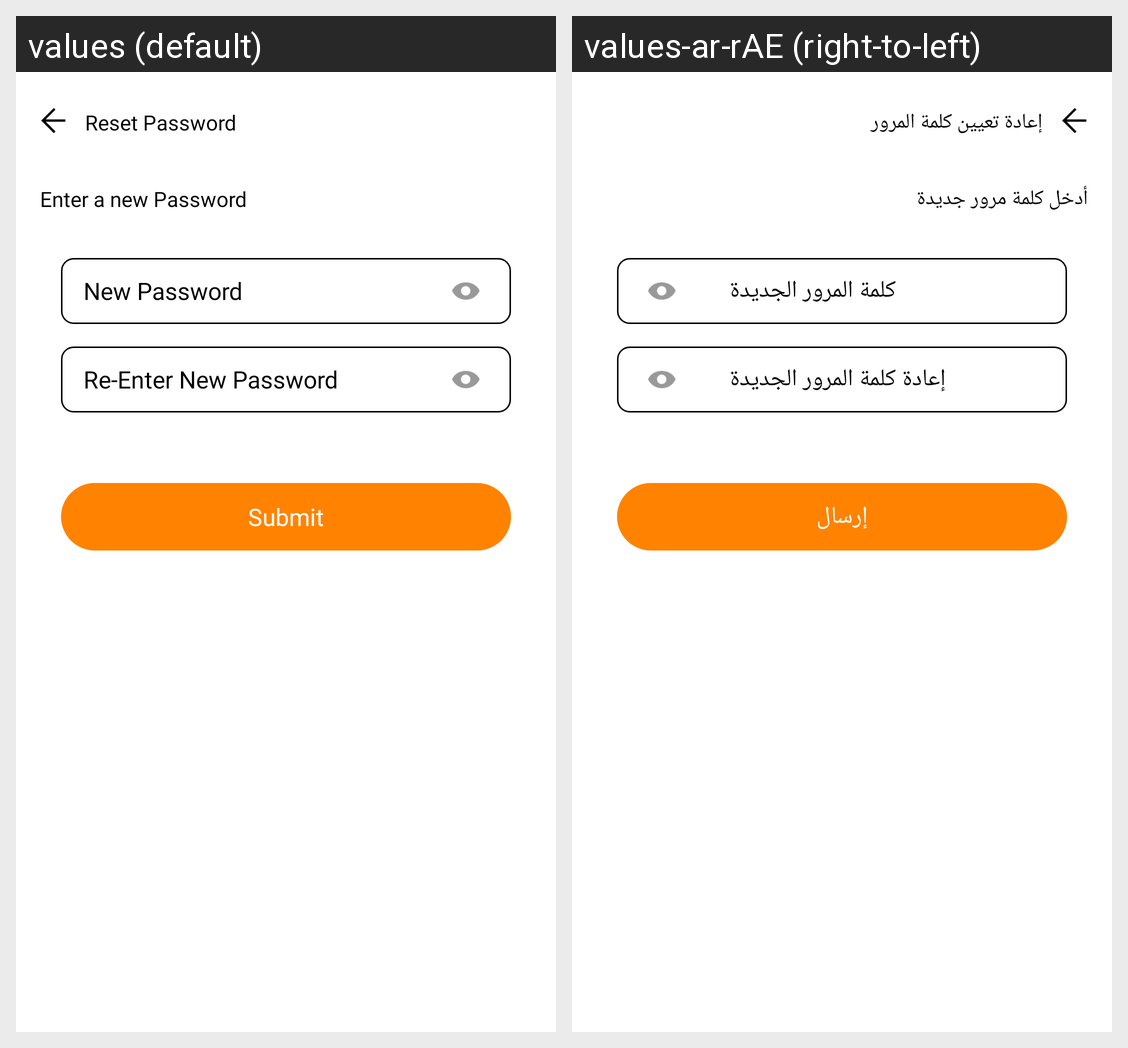

This grid shows one Android layout under two languages. Give, for every string resource on the screen, its name, the default text and each shown locale's text.
Android screen res/layout/activity_reset_password.xml rendered under 2 locales, left to right: values (default), values-ar-rAE (right-to-left). Device: Nexus 5 (rendered at 1080×1920; each locale shown at half size, 540×960, under a caption strip naming it); theme AppTheme.
Strings drawn on this screen, with the default value and each locale's value (text and hints the layout hard-codes, and strings that could not be matched under every locale, appear in the picture but are not listed):

reset_pass
  values: Reset Password
  values-ar-rAE: إعادة تعيين كلمة المرور

enter_new_password
  values: Enter a new Password
  values-ar-rAE: أدخل كلمة مرور جديدة

new_password
  values: New Password
  values-ar-rAE: كلمة المرور الجديدة

re_enter_new_password
  values: Re-Enter New Password
  values-ar-rAE: إعادة كلمة المرور الجديدة

submit
  values: Submit
  values-ar-rAE: إرسال
